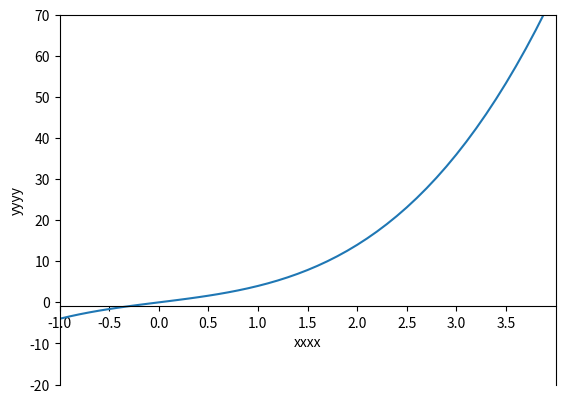

Write the Python code that produced this figure.
import matplotlib.pyplot as plt
import numpy as np

x = np.arange(-2, 4, 0.1)
y = x**3+3*x

plt.figure()
plt.plot(x, y, linewidth=1.5)
plt.xlabel("xxxx")
plt.ylabel("yyyy")
plt.xlim((-1, 4))
plt.ylim((-20, 70))

ticks = np.arange(-1, 4, 0.5)
plt.xticks(ticks)

ax = plt.gca()
ax.spines["bottom"].set_position(("data", -1))
plt.show()
